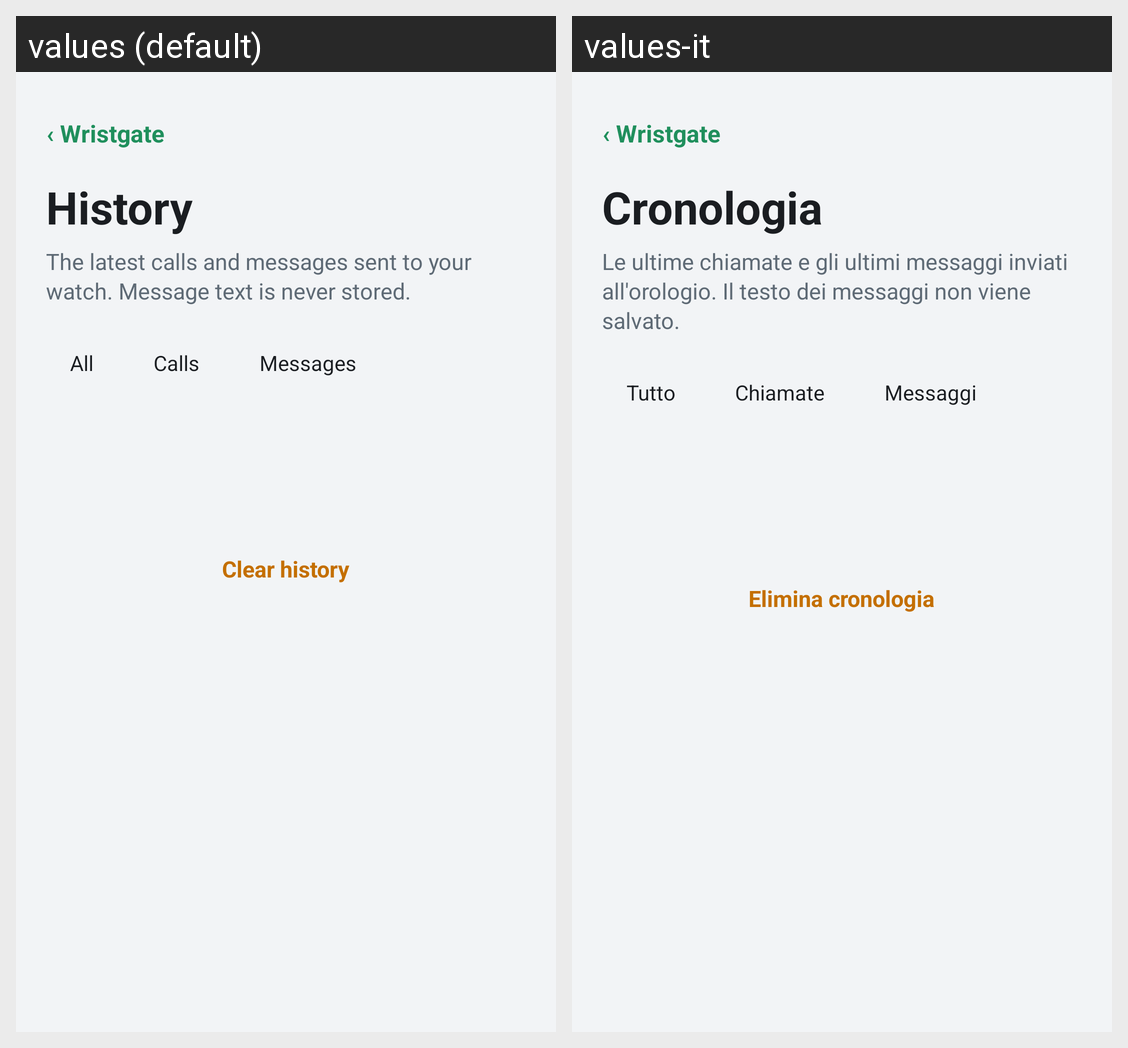

Here is an Android app screen in its default locale and in the app's own translations. Write out the translated-string differences for the strings that appear on this screen.
Android screen res/layout/activity_history.xml rendered under 2 locales, left to right: values (default), values-it. Device: Nexus 5 (rendered at 1080×1920; each locale shown at half size, 540×960, under a caption strip naming it); theme AppTheme.
Strings drawn on this screen, with the default value and each locale's value (text and hints the layout hard-codes, and strings that could not be matched under every locale, appear in the picture but are not listed):

back
  values: ‹ Wristgate
  values-it: ‹ Wristgate  [not translated; the default value is used]

history_title
  values: History
  values-it: Cronologia

history_intro
  values: The latest calls and messages sent to your watch. Message text is never stored.
  values-it: Le ultime chiamate e gli ultimi messaggi inviati all'orologio. Il testo dei messaggi non viene salvato.

filter_all
  values: All
  values-it: Tutto

filter_calls
  values: Calls
  values-it: Chiamate

filter_messages
  values: Messages
  values-it: Messaggi

clear_history
  values: Clear history
  values-it: Elimina cronologia
